Run: headless pygame with SDL's dummy video driver; simulated clock (each Clock.tick advances the game by its frame time, no real sleeping); random seed 0; keys injected as events and as key.get_pressed() state; no mouse input.
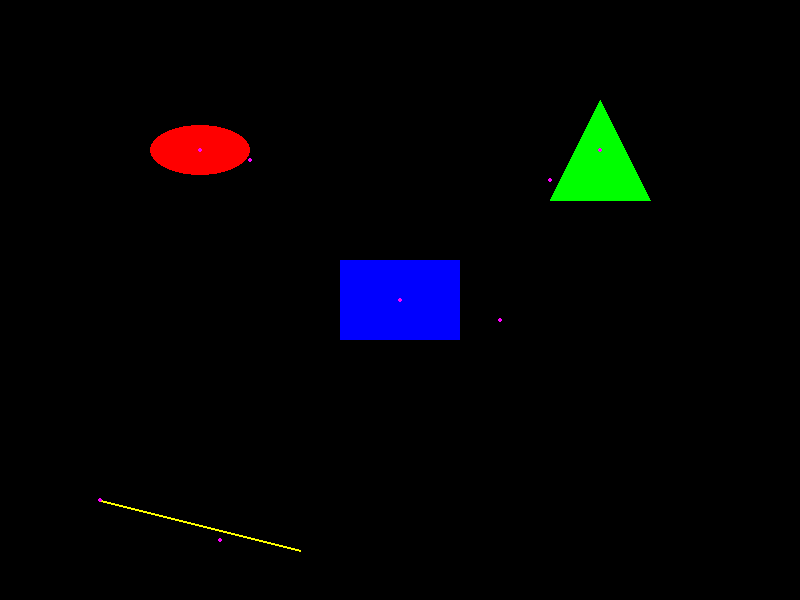
Frame 1 of 4 · flips 1–60 · no input
Frame 2 of 4 · flips 61–180 · tapped SPACE, RETURN · held RIGHT (→), D · screen unchanged from frame 1, image omitted
Frame 3 of 4 · flips 181–300 · held DOWN (↓), S · screen unchanged from frame 2, image omitted
Frame 4 of 4 · flips 301–420 · held LEFT (←), A, UP (↑), W · screen unchanged from frame 3, image omitted

The pygame program that drew these frames:

import pygame

# Définition des couleurs
ROUGE = (255, 0, 0)
NOIR = (0, 0, 0)
BLUE = (0,0,255)
VERT = (0, 255, 0)
JAUNE = (255, 255, 0)
ROSE = (255, 0, 255)


# Classe mère pour les obstacles
class Obstacle:
	def __init__(self):
		"""Constructeur pour la classe Obstacle (doit être implémentée dans les sous-classes)"""
		pass # Pas de propriété commune par défaut pour les obstacles


	def dessiner(self, surface):
		"""Méthode pour dessiner l'obstacle (doit être implémentée dans les sous-classes)"""
		pass

	def est_dans(self, x, y):
		"""Méthode pour vérifier si un point (x, y) est dans l'obstacle (doit être implémentée dans les sous-classes)"""
		pass

# Classe Forme, qui hérite d'Obstacle
class Forme(Obstacle):
	def __init__(self, pos_x, pos_y):
		"""Un constructeur par défauts qui initialise une forme avec une position centrale (pos_x, pos_y) """
		self.pos_x=pos_x
		self.pos_y=pos_y
#pos_x,pos_y sont le centre de quelques formes (les formes triangle et ligne n'ont pas de centre)
	
	
	
class Ellipse(Forme):
	def __init__(self, pos_x, pos_y, grand_axe, petit_axe):
		"""
		Initialise une ellipse avec sa position et ses dimensions.
		:param pos_x: Position en X du centre.
		:param pos_y: Position en Y du centre.
		:param grand_axe: Longueur du grand axe.
		:param petit_axe: Longueur du petit axe.
		"""
		super().__init__(pos_x, pos_y)
		self.grand_axe = grand_axe
		self.petit_axe = petit_axe
        		
	def dessiner(self, ecran):
        	pygame.draw.ellipse(ecran, ROUGE, (self.pos_x - self.grand_axe/2 , self.pos_y - self.petit_axe/2, self.grand_axe,self.petit_axe ))
        
	def est_dans(self, x, y):
		return (((x - self.pos_x) ** 2) / ((self.grand_axe / 2) ** 2) + ((y - self.pos_y) ** 2) / ((self.petit_axe / 2) ** 2)) <= 1


		
class Rectangle(Forme):
	def __init__(self, pos_x, pos_y, largeur, hauteur):
		"""
		Initialise un rectangle avec sa position et ses dimensions.
		:param pos_x: Position en X du centre.
		:param pos_y: Position en Y du centre.
		:param largeur: Largeur du rectangle.
		:param hauteur: Hauteur du rectangle.
		"""
		super().__init__(pos_x, pos_y)
		self.largeur = largeur
		self.hauteur = hauteur

	def est_dans(self, x, y):
		return (self.pos_x - self.largeur/2 <= x <= self.pos_x + self.largeur/2 and self.pos_y - self.hauteur/2 <= y <= self.pos_y + self.hauteur/2)

	def dessiner(self, surface):
		pygame.draw.rect(surface, BLUE, (self.pos_x - self.largeur/2, self.pos_y - self.hauteur/2, self.largeur, self.hauteur))



class Triangle(Forme):

	def __init__(self, sommet1, sommet2, sommet3):
		"""
		Initialise un triangle avec ses trois sommets.
		:param sommet1: Tuple (x, y) du premier sommet.
		:param sommet2: Tuple (x, y) du deuxième sommet.
		:param sommet3: Tuple (x, y) du troisième sommet.
		"""
		self.sommet1 = sommet1
		self.sommet2 = sommet2
		self.sommet3 = sommet3

	def est_dans(self, x, y):
		x1, y1 = self.sommet1
		x2, y2 = self.sommet2
		x3, y3 = self.sommet3
		
		def aire(x1, y1, x2, y2, x3, y3):
			"""Calcule l'aire d'un triangle défini par trois points."""
			return abs((x1 * (y2 - y3) + x2 * (y3 - y1) + x3 * (y1 - y2)) / 2)
			
		aire_total = aire(x1, y1, x2, y2, x3, y3)
		aire1 = aire(x, y, x2, y2, x3, y3)
		aire2 = aire(x1, y1, x, y, x3, y3)
		aire3 = aire(x1, y1, x2, y2, x, y)
		return aire_total == aire1 + aire2 + aire3

	def dessiner(self, surface):
		pygame.draw.polygon(surface, VERT, [self.sommet1, self.sommet2, self.sommet3])
        	
class Ligne(Forme):

	def __init__(self, point1, point2):
		"""
		Initialise une ligne entre deux points.
		:param point1: Tuple (x, y) du premier point.
		:param point2: Tuple (x, y) du deuxième point.
		"""
		self.point1 = point1
		self.point2 = point2

	def est_dans(self, x, y):
		x1, y1 = self.point1
		x2, y2 = self.point2

		# Calculer la distance entre le point et la ligne
		if x1 == x2:  # Cas d'une ligne verticale
			return abs(x - x1) < 2  # On vérifie si x est proche de la ligne (largeur de 2 pixels)
		if y1 == y2:  # Cas d'une ligne horizontale
			return abs(y - y1) < 2  # Idem pour y
		# Équation de la ligne : y = mx + b
		m = (y2 - y1) / (x2 - x1)
		b = y1 - m * x1
		y_calculé = m * x + b

		# Vérifie si le point est proche de la ligne (tolérance de 2 pixels)
		return abs(y - y_calculé) < 2

	def dessiner(self, ecran):
		pygame.draw.line(ecran, JAUNE, self.point1, self.point2, 2)  # Dessiner une ligne de 2 pixels d'épaisseur


#Tests et Affichages
pygame.init()
largeur, hauteur = 800, 600
ecran = pygame.display.set_mode((largeur, hauteur))
pygame.display.set_caption("Test des Formes")


# Création des formes
formes = [
        Ellipse(200, 150, 100, 50),
        Rectangle(400, 300, 120, 80),
        Triangle((600, 100), (550, 200), (650, 200)),
        Ligne((100, 500), (300, 550))
    ]
    
# Points à tester
points_a_tester = [
    (200, 150), (250, 160),  # Points pour l'ellipse
    (400, 300), (500, 320),  # Points pour le rectangle
    (600, 150), (550, 180),  # Points pour le triangle
    (100, 500), (220, 540)   # Points pour la ligne
]

# Teste les points 
for point in points_a_tester:
		x, y = point
		for forme in formes:
			if forme.est_dans(x, y):
				print(f"Le point {point} est dans la forme {type(forme).__name__}")
			else:
				print(f"Le point {point} n'est pas dans la forme {type(forme).__name__}")
		print(f"**********************************************************")

# Boucle principale
running = True
while running:
	for event in pygame.event.get():
		if event.type == pygame.QUIT:
			running = False

	# Efface l'écran
	ecran.fill(NOIR)

	# Dessine toutes les formes
	for forme in formes:
		forme.dessiner(ecran)
	
	# Affiche les ponts en rose
	for point in points_a_tester:
		x, y = point
		pygame.draw.circle(ecran, ROSE, (x, y), 2)

	# Met à jour l'affichage
	pygame.display.flip()

pygame.quit()
